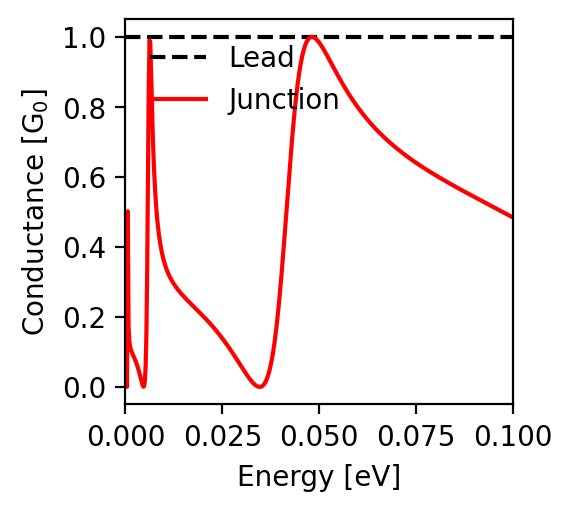

The data file committed next to this chart (first rows):
energy; conductance
-0.1; 0.484
-0.0998; 0.485
-0.0996; 0.487
-0.0994; 0.488
-0.0992; 0.489
-0.099; 0.49
-0.0988; 0.491
-0.0986; 0.492
-0.0984; 0.494
-0.0982; 0.495
-0.098; 0.496
-0.0978; 0.497
-0.0976; 0.498
-0.0974; 0.5
-0.0972; 0.501
-0.097; 0.502
-0.0968; 0.503
-0.0966; 0.504
-0.0964; 0.505
-0.0962; 0.507
-0.096; 0.508
-0.0958; 0.509
-0.0956; 0.51
-0.0954; 0.511
-0.0952; 0.513
-0.095; 0.514
-0.0948; 0.515
-0.0946; 0.516
-0.0944; 0.517
-0.0942; 0.518
-0.094; 0.52
-0.0938; 0.521
-0.0936; 0.522
-0.0934; 0.523
-0.0932; 0.524
-0.093; 0.525
-0.0928; 0.527
-0.0926; 0.528
-0.0924; 0.529
-0.0922; 0.53
-0.092; 0.531
-0.0918; 0.532
-0.0916; 0.534
-0.0914; 0.535
-0.0912; 0.536
-0.091; 0.537
-0.0908; 0.538
-0.0906; 0.539
-0.0904; 0.541
-0.0902; 0.542
-0.09; 0.543
-0.0898; 0.544
-0.0896; 0.545
-0.0894; 0.547
-0.0892; 0.548
-0.089; 0.549
-0.0888; 0.55
-0.0886; 0.551
-0.0884; 0.553
-0.0882; 0.554
... 941 more rows
